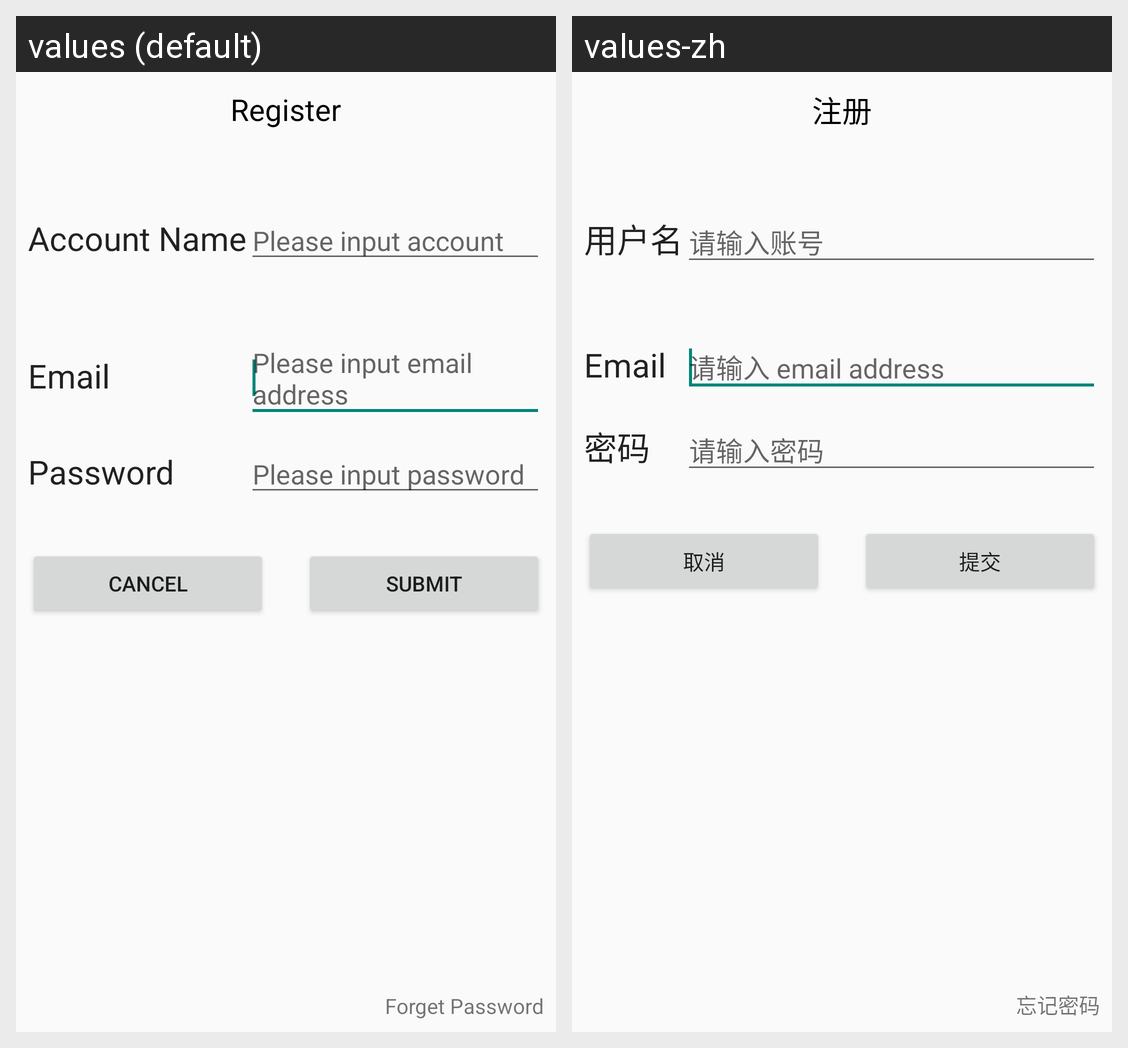

This grid shows one Android layout under two languages. Give, for every string resource on the screen, its name, the default text and each shown locale's text.
Android screen res/layout/activity_register.xml rendered under 2 locales, left to right: values (default), values-zh. Device: Nexus 5 (rendered at 1080×1920; each locale shown at half size, 540×960, under a caption strip naming it); theme AppTheme.
Strings drawn on this screen, with the default value and each locale's value (text and hints the layout hard-codes, and strings that could not be matched under every locale, appear in the picture but are not listed):

register
  values: Register
  values-zh: 注册

input_password
  values: Please input password
  values-zh: 请输入密码

input_name
  values: Please input account
  values-zh: 请输入账号

input_email
  values: Please input email address
  values-zh: 请输入 email address

account_name
  values: Account Name
  values-zh: 用户名

email_address
  values: Email
  values-zh: Email

password
  values: Password
  values-zh: 密码

cancel
  values: Cancel
  values-zh: 取消

submit
  values: Submit
  values-zh: 提交

forget_password
  values: Forget Password
  values-zh: 忘记密码
